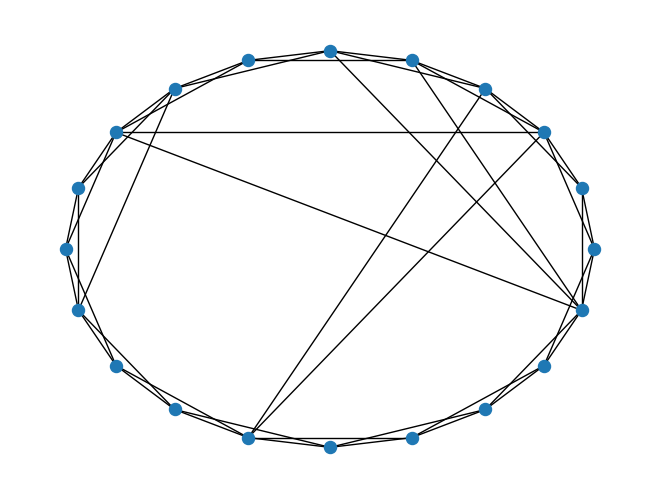
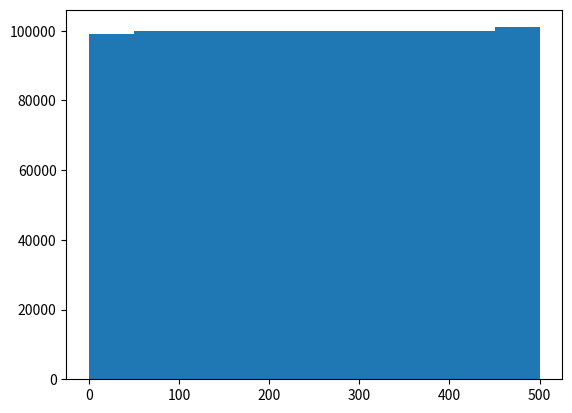
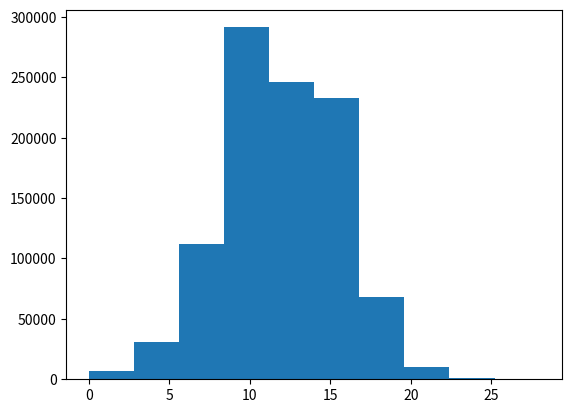
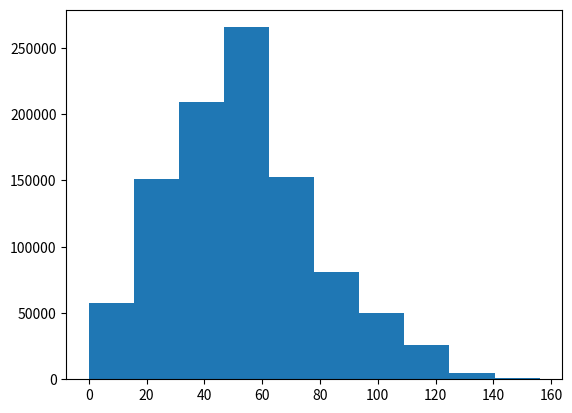
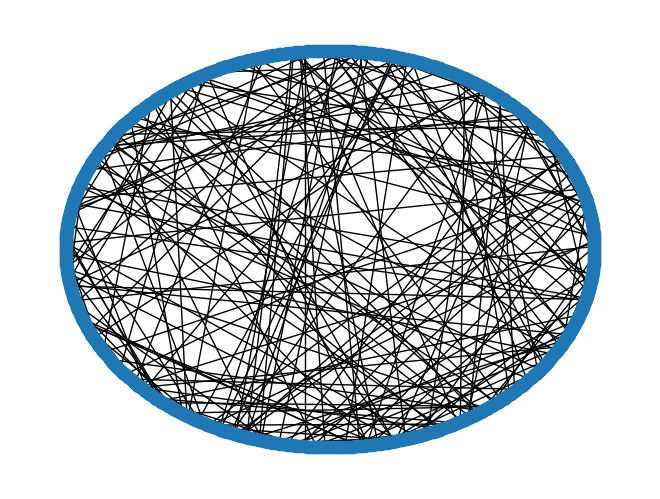
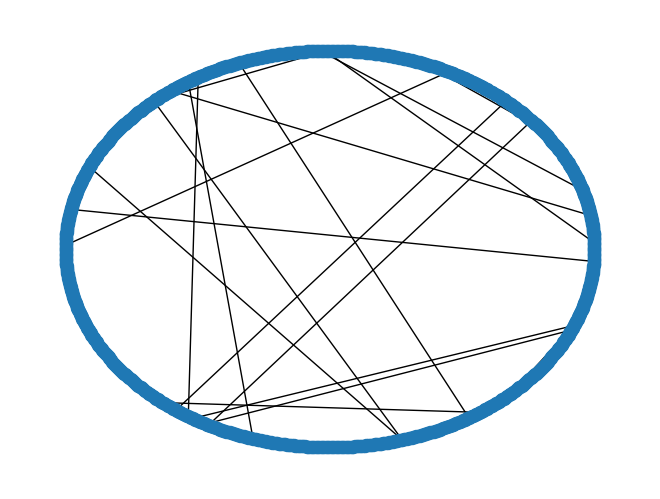
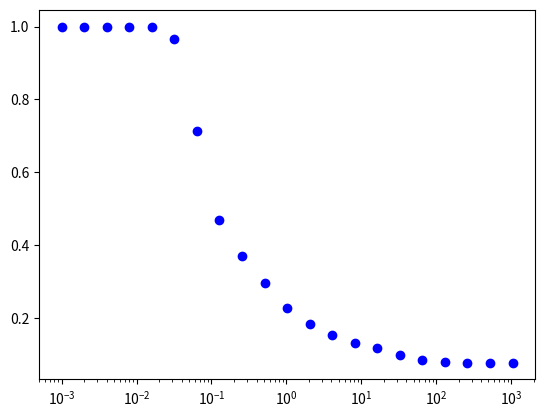
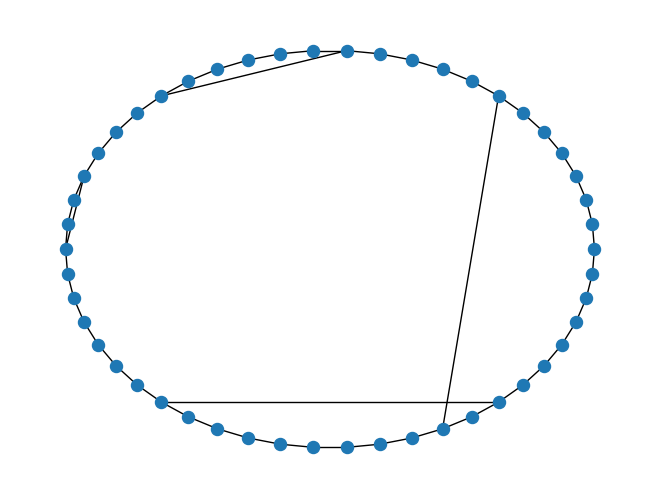
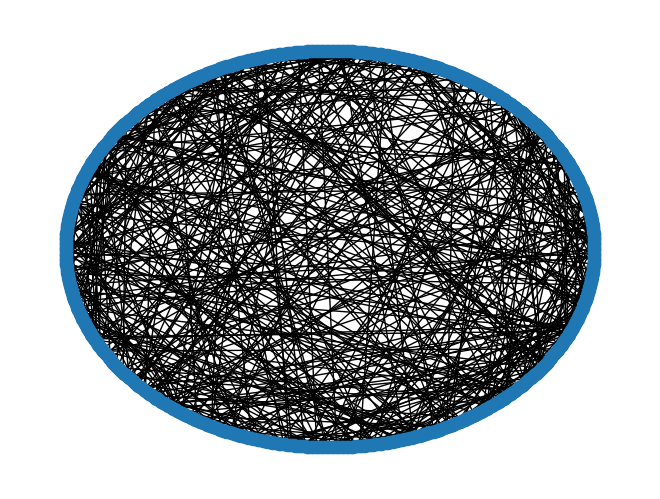
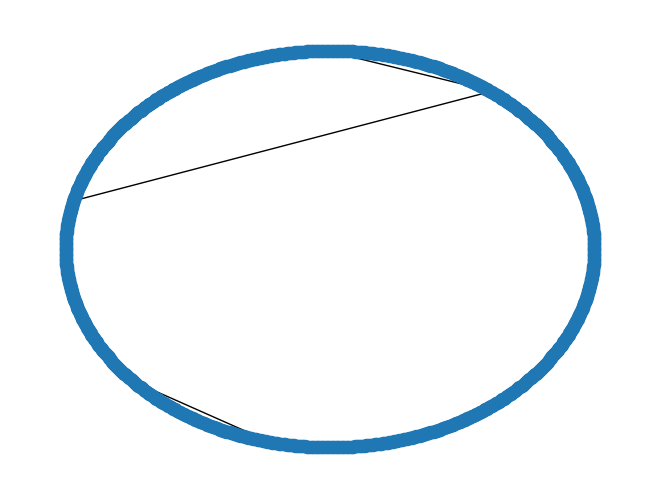
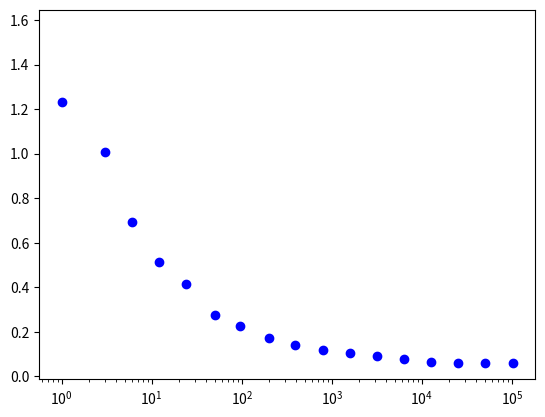
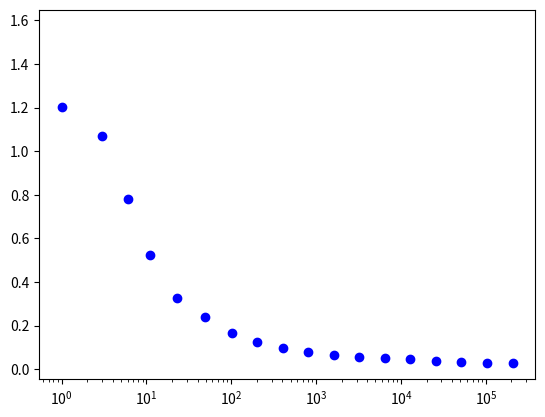
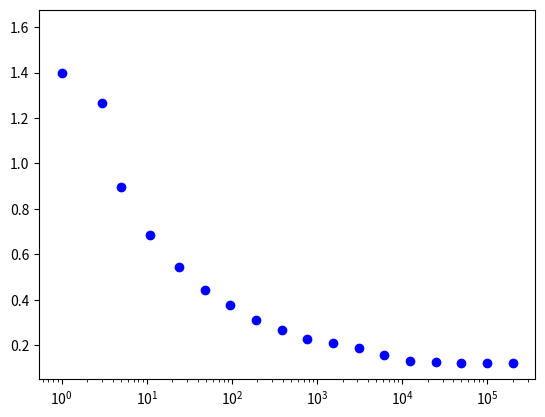
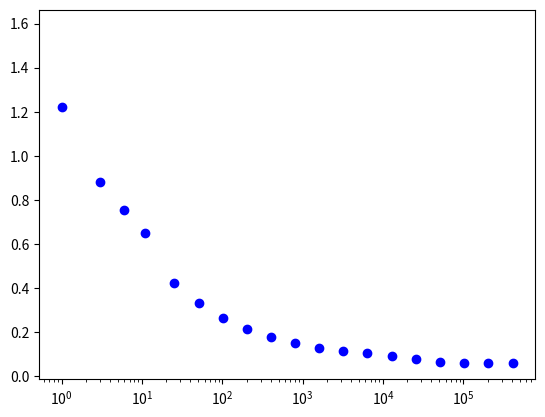

Source code (Python) for these figures, in order:
import numpy as np
import networkx as nx
import matplotlib.pyplot as plt
import random as rd
from statistics import mean
from math import pi

def build(N, Z, p, show=False):
    G = nx.Graph()
    V = list(range(N))
    E = []
    for i in range (N):
        for j in range (1, int(Z/2 + 1)):
            E.append((i, (i + j)%N))
            E.append((i, (i - j)%N))
    unique_tuples = set(frozenset(pair) for pair in E)
    E = [tuple(pair) for pair in unique_tuples]
    G.add_nodes_from(V)
    G.add_edges_from(E)

    n_shortcuts = 0
    for i in range(int(p*N*Z/2)):
        a = rd.randint(0, N-1)
        b = rd.randint(0, N-1)
        G.add_edge(a, b)
        if (not((abs(a-b) <= int(Z/2)) or(abs(a-b) >= int(N - Z/2)))):
            n_shortcuts += 1

    if(show):
        nx.draw_circular(G, node_shape='.')
        plt.show()
    return (G, n_shortcuts)

def BFS(graph, node):
    start_node = node
    am = nx.adjacency_matrix(graph)
    am = am.todense()
    shell = [node]
    next_shell = []
    distances = np.zeros(graph.number_of_nodes())
    distances = distances.tolist()
    d = 1
    distances[node] = -1
    while (shell):
        next_shell = []
        for i in range (graph.number_of_nodes()):
            for j in range (len(shell)):
                if ((am[shell[j], i]) == 1):
                    if (distances[i] == 0):
                        distances[i] = d
                        next_shell.append(i)
        shell = next_shell
        d = d + 1
    distances[node] = 0
    return distances

def FindPathLengthsFromNode(graph, node):
    start_node = node
    distances = nx.shortest_path_length(graph, source=start_node)
    distance_list = [distances.get(node, 0) for node in range(graph.number_of_nodes())]
    return distance_list

def FindAllPathLengths(graph):
    full = []
    for i in range (graph.number_of_nodes()):
        s = FindPathLengthsFromNode(graph, i)
        full += s
    return full

def FindAveragePathLength(graph):
    av = []
    for i in range (graph.number_of_nodes()):
        s = FindPathLengthsFromNode(graph, i)
        av.append(mean(s))
    return mean(av)

def analysis_a(N, Z, p):
    build(N, Z, p, show=True)

def analysis_b(N, Z, p):
    (G_base, sc) = build(N, Z, 0)
    (G1, sc1) = build(N, Z, p)
    (G2, sc2) = build(N, Z, p * 0.1)

    paths_base = FindAllPathLengths(G_base)
    plt.hist(paths_base)
    plt.show()

    paths1 = FindAllPathLengths(G1)
    plt.hist(paths1)
    plt.show()

    paths2 = FindAllPathLengths(G2)
    plt.hist(paths2)
    plt.show()

    nx.draw_circular(G1, node_shape='.')
    plt.show()

    nx.draw_circular(G2, node_shape='.')
    plt.show()

    print("Número de atalhos: ", sc)
    print("Número de atalhos: ", sc1)
    print("Número de atalhos: ", sc2)

    for i in range (20):
        (G, sc) = build(100, 2, 0.1)
        print("Caminho médio:  ", FindAveragePathLength(G))
        print("Número de arestas longas:  ", sc)
        print()

def analysis_c(N, Z, p):
    (base_graph, trash) = build(N, Z, 0)
    dp0 = FindAveragePathLength(base_graph)
    result = []
    p_list = []
    while (p < 1100):
        p_list.append(p)
        (G, trash) = build(N, Z, p)
        dp = FindAveragePathLength(G)
        result.append(dp/dp0)
        p = p * 2
    plt.scatter(p_list, result, color='b', label='Points')
    plt.xscale('log')
    plt.show()

def analysis_d1(N, Z, p):
    (G, sc) = build(N, Z, p)
    dp = FindAveragePathLength(G)
    print("Delta_theta = ", pi*Z*dp/N)

    G1 = nx.watts_strogatz_graph(1000, 10, p)
    dp = FindAveragePathLength(G1)
    print("Delta_theta(p=0.1) = ", pi*10*dp/1000)

    G2 = nx.watts_strogatz_graph(1000, 10, p*0.01)
    dp = FindAveragePathLength(G2)
    print("Delta_theta(p=0.001) = ", pi*10*dp/1000)

    M1 = 0.1*1000*10/2
    M2 = 0.001*1000*10/2
    print()
    print("Shortcuts = ", sc)
    print("M(p=0.1) = ", M1)
    print("M(p=0.001) = ", M2)

    nx.draw_circular(G, node_shape='.')
    plt.show()
    nx.draw_circular(G1, node_shape='.')
    plt.show()
    nx.draw_circular(G2, node_shape='.')
    plt.show()

def analysis_d2(N, Z, p):
    delta_theta1 = []
    n_shortcuts1 = []
    delta_theta2 = []
    n_shortcuts2 = []
    delta_theta3 = []
    n_shortcuts3 = []
    delta_theta4 = []
    n_shortcuts4 = []

    while (p < 1100):

        (G1, sc1) = build(N  , Z  , p)
        (G2, sc2) = build(N*2, Z  , p)
        (G3, sc3) = build(N  , Z*2, p)
        (G4, sc4) = build(N*2, Z*2, p)

        dp1 = FindAveragePathLength(G1)
        dp2 = FindAveragePathLength(G2)
        dp3 = FindAveragePathLength(G3)
        dp4 = FindAveragePathLength(G4)

        delta_theta1.append(pi*Z*dp1/N)
        n_shortcuts1.append(sc1)
        delta_theta2.append(pi*Z*dp2/(N*2))
        n_shortcuts2.append(sc2)
        delta_theta3.append(pi*Z*2*dp3/N)
        n_shortcuts3.append(sc3)
        delta_theta4.append(pi*Z*2*dp4/(N*2))
        n_shortcuts4.append(sc4)

        p = p * 2

    plt.scatter(n_shortcuts1, delta_theta1, color='b')
    plt.xscale('log')
    plt.show()
    plt.scatter(n_shortcuts2, delta_theta2, color='b')
    plt.xscale('log')
    plt.show()
    plt.scatter(n_shortcuts3, delta_theta3, color='b')
    plt.xscale('log')
    plt.show()
    plt.scatter(n_shortcuts4, delta_theta4, color='b')
    plt.xscale('log')
    plt.show()


analysis_a  (N = 20,   Z = 4, p = 0.2)
analysis_b  (N = 1000, Z = 2, p = 0.2)
analysis_c  (N = 50,   Z = 2, p = 0.001)
analysis_d1 (N = 50,   Z = 2, p = 0.1)
analysis_d2 (N = 100,  Z = 2, p = 0.001)
